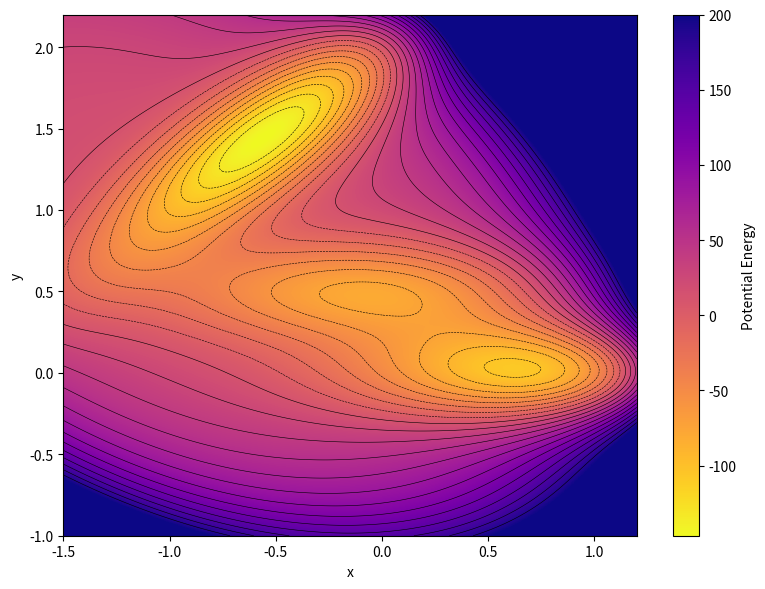

Python code for this plot:
"""
Müller Potential Visualization
-------------------------------

This script computes and visualizes the Müller potential,
which is a well-known 2D energy landscape used in molecular
dynamics and sampling studies.

The Müller potential contains multiple minima and saddle points,
making it a standard benchmark for testing algorithms such as:
- Molecular Dynamics
- Transition Path Sampling
- Diffusion Models
- Enhanced Sampling Methods

The script:
1. Defines the Müller potential function
2. Creates a 2D grid over a chosen domain
3. Computes the potential energy at each grid point
4. Visualizes the surface using a heatmap + contour lines

The full requested domain is:
    x ∈ [-1.5, 1.2]
    y ∈ [-1.0, 2.2]

Author: Soheil Jamali
"""

import numpy as np
import matplotlib.pyplot as plt


def muller_potential(x, y):
    """
    Computes the Müller potential energy at coordinates (x, y).

    The potential is defined as a sum of four Gaussian-like terms.
    Each term contributes to the overall shape of the energy landscape.

    Parameters
    ----------
    x : numpy array
        x-coordinates (can be scalar or array)
    y : numpy array
        y-coordinates (same shape as x)

    Returns
    -------
    numpy array
        Potential energy values at (x, y)
    """

    # These constants define the shape of the potential surface
    aa = [-1, -1, -6.5, 0.7]
    bb = [0, 0, 11, 0.6]
    cc = [-10, -10, -6.5, 0.7]
    AA = [-200, -100, -170, 15]
    XX = [1, 0, -0.5, -1]
    YY = [0, 0.5, 1.5, 1]

    value = 0.0

    # Sum over the four Gaussian terms
    for j in range(4):
        value += AA[j] * np.exp(
            aa[j] * (x - XX[j])**2
            + bb[j] * (x - XX[j]) * (y - YY[j])
            + cc[j] * (y - YY[j])**2
        )

    return value


# -------------------------------------------------------
# Step 1: Define the computational domain (x and y limits)
# -------------------------------------------------------

minx, maxx = -1.5, 1.2
miny, maxy = -1.0, 2.2

# Number of grid points in each direction
# Higher value = smoother plot
resolution = 400

# Create evenly spaced values in x and y
x = np.linspace(minx, maxx, resolution)
y = np.linspace(miny, maxy, resolution)

# Create a 2D grid of coordinates
xx, yy = np.meshgrid(x, y)


# -------------------------------------------------------
# Step 2: Compute potential energy on the grid
# -------------------------------------------------------

V = muller_potential(xx, yy)

# Clip extremely high values to improve visualization contrast
# (otherwise color scale becomes dominated by large positive energies)
V_clipped = np.clip(V, None, 200)


# -------------------------------------------------------
# Step 3: Visualization
# -------------------------------------------------------

fig, ax = plt.subplots(figsize=(8, 6))

# Heatmap (continuous color representation of energy)
im = ax.imshow(
    V_clipped,
    extent=[minx, maxx, miny, maxy],
    origin="lower",
    cmap="plasma_r",   # reversed plasma colormap
    aspect="auto"
)

# Add contour lines (lines of constant energy)
levels = np.linspace(V_clipped.min(), V_clipped.max(), 25)
ax.contour(
    xx,
    yy,
    V_clipped,
    levels=levels,
    colors="black",
    linewidths=0.4
)

# Set axis limits explicitly (ensures full coverage of the domain)
ax.set_xlim(minx, maxx)
ax.set_ylim(miny, maxy)

# Axis labels
ax.set_xlabel("x")
ax.set_ylabel("y")

# Add colorbar to show energy scale
cbar = fig.colorbar(im, ax=ax)
cbar.set_label("Potential Energy")

# Improve spacing for saving or display
plt.tight_layout()

plt.show()
